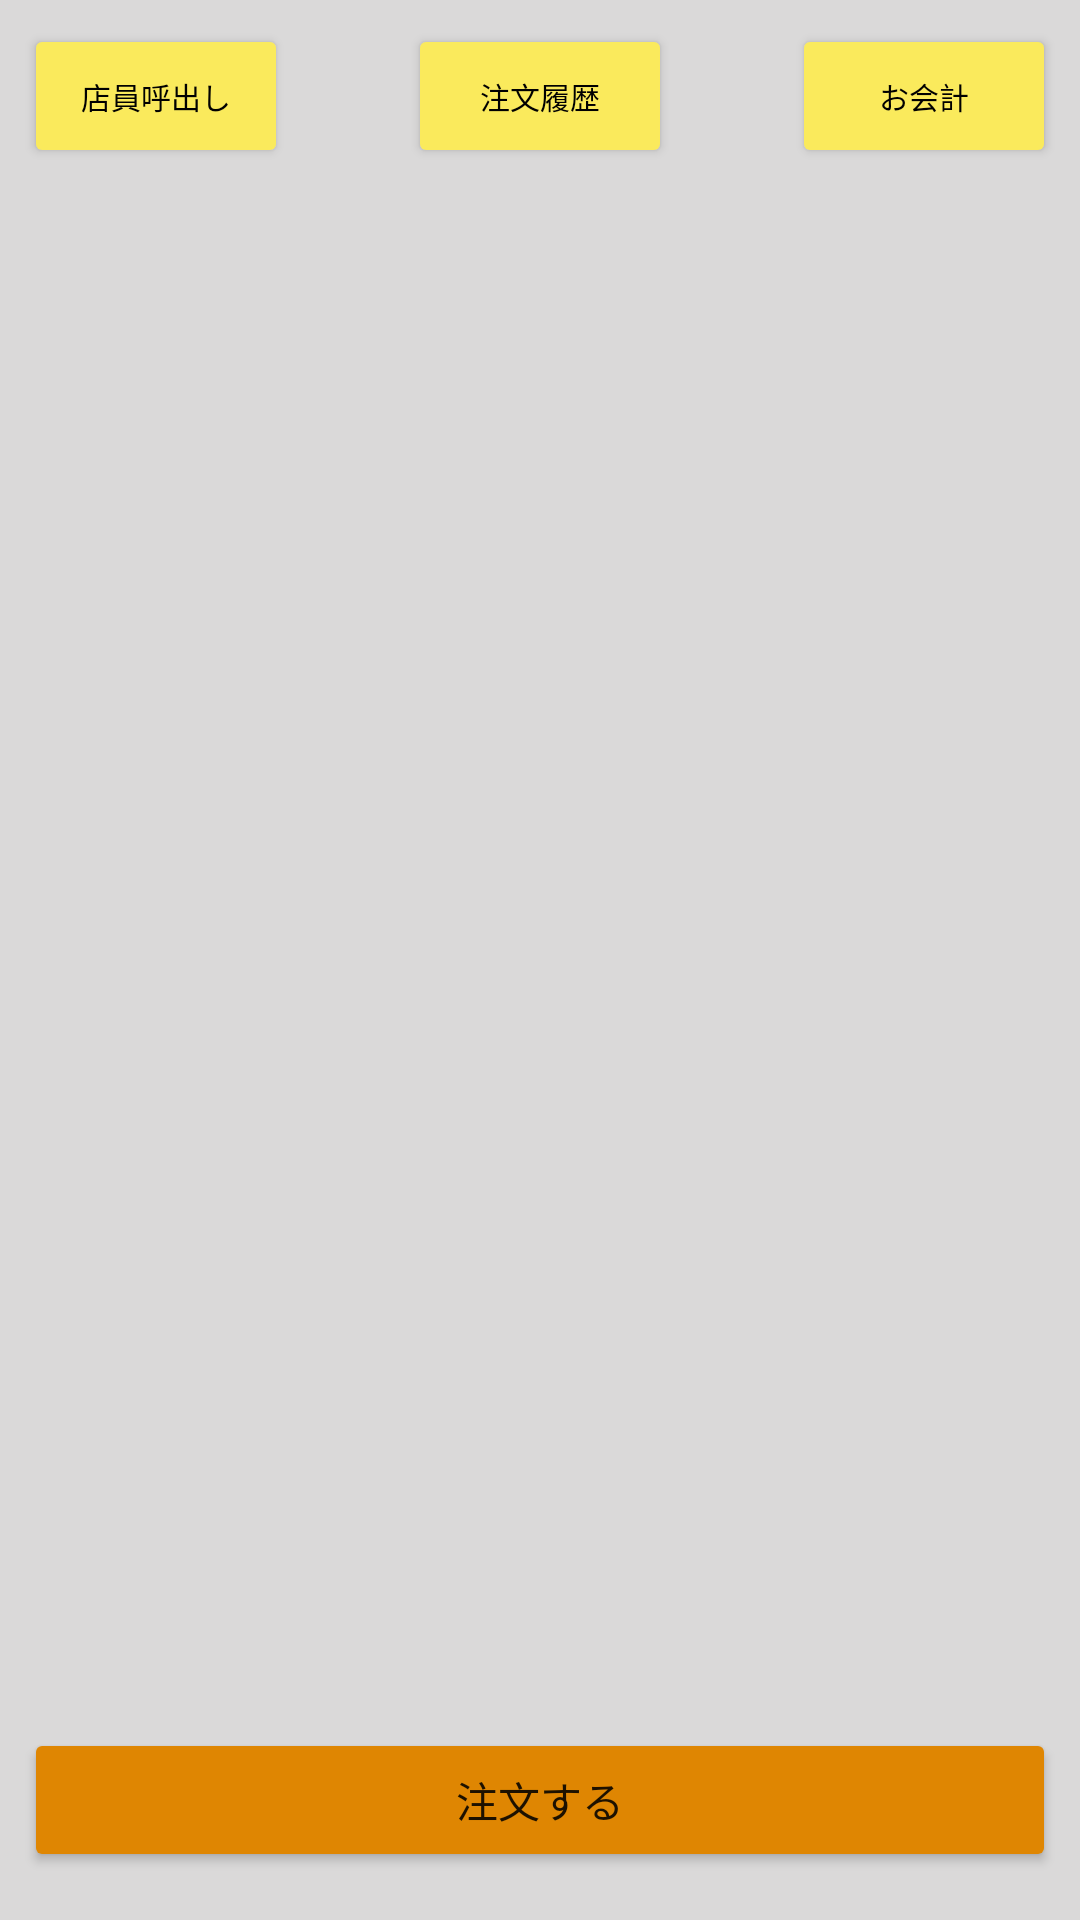

Layout XML and referenced resources for this Android screen:
<!-- AndroidManifest.xml: application theme Theme.TableOrderApp -->
<!-- res/layout/fragment_order_listing.xml -->
<?xml version="1.0" encoding="utf-8"?>
<androidx.constraintlayout.widget.ConstraintLayout xmlns:android="http://schemas.android.com/apk/res/android"
    xmlns:app="http://schemas.android.com/apk/res-auto"
    xmlns:tools="http://schemas.android.com/tools"
    android:layout_width="match_parent"
    android:layout_height="match_parent"
    android:background="@color/color_order_listing_background"
    tools:context=".OrderListingFragment">

    <Button
        android:id="@+id/button4"
        android:layout_width="wrap_content"
        android:layout_height="wrap_content"
        android:layout_marginStart="8dp"
        android:layout_marginTop="8dp"
        android:backgroundTint="@color/yellow"
        android:text="店員呼出し"
        android:textColor="@color/black"
        android:textSize="10sp"
        app:layout_constraintStart_toStartOf="parent"
        app:layout_constraintTop_toTopOf="parent" />

    <Button
        android:id="@+id/button3"
        android:layout_width="wrap_content"
        android:layout_height="wrap_content"
        android:layout_marginTop="8dp"
        android:backgroundTint="@color/yellow"
        android:text="注文履歴"
        android:textSize="10sp"
        android:textColor="@color/black"
        app:layout_constraintEnd_toStartOf="@+id/button2"
        app:layout_constraintStart_toEndOf="@+id/button4"
        app:layout_constraintTop_toTopOf="parent" />

    <Button
        android:id="@+id/button2"
        android:layout_width="wrap_content"
        android:layout_height="wrap_content"
        android:layout_marginTop="8dp"
        android:layout_marginEnd="8dp"
        android:backgroundTint="@color/yellow"
        android:text="お会計"
        android:textColor="@color/black"
        android:textSize="10sp"
        app:layout_constraintEnd_toEndOf="parent"
        app:layout_constraintTop_toTopOf="parent" />

    <ListView
        android:layout_width="match_parent"
        android:layout_height="593dp"
        android:layout_marginLeft="16dp"
        android:layout_marginRight="16dp"
        app:layout_constraintTop_toBottomOf="@+id/button3"
        tools:layout_editor_absoluteX="1dp" />

    <Button
        android:id="@+id/button"
        android:layout_width="0dp"
        android:layout_height="wrap_content"
        android:layout_marginStart="8dp"
        android:layout_marginEnd="8dp"
        android:layout_marginBottom="16dp"
        android:backgroundTint="@color/orange"
        android:text="注文する"
        app:layout_constraintBottom_toBottomOf="parent"
        app:layout_constraintEnd_toEndOf="parent"
        app:layout_constraintStart_toStartOf="parent" />
</androidx.constraintlayout.widget.ConstraintLayout>
<!-- resources referenced by this layout -->
<resources>
  <color name="black">#FF000000</color>
  <color name="color_order_listing_background">#DAD9D9</color>
  <color name="orange">#DF8602</color>
  <color name="yellow">#FAEA5C</color>
  <style name="Theme.TableOrderApp" parent="Theme.MaterialComponents.DayNight.DarkActionBar">
          
          <item name="colorPrimary">@color/purple_500</item>
          <item name="colorPrimaryVariant">@color/purple_700</item>
          <item name="colorOnPrimary">@color/white</item>
          
          <item name="colorSecondary">@color/teal_200</item>
          <item name="colorSecondaryVariant">@color/teal_700</item>
          <item name="colorOnSecondary">@color/black</item>
          
          <item name="android:statusBarColor" tools:targetApi="l">?attr/colorPrimaryVariant</item>
          
      </style>
  <color name="purple_500">#FF6200EE</color>
  <color name="purple_700">#FF3700B3</color>
  <color name="white">#FFFFFFFF</color>
  <color name="teal_200">#FF03DAC5</color>
  <color name="teal_700">#FF018786</color>
</resources>
